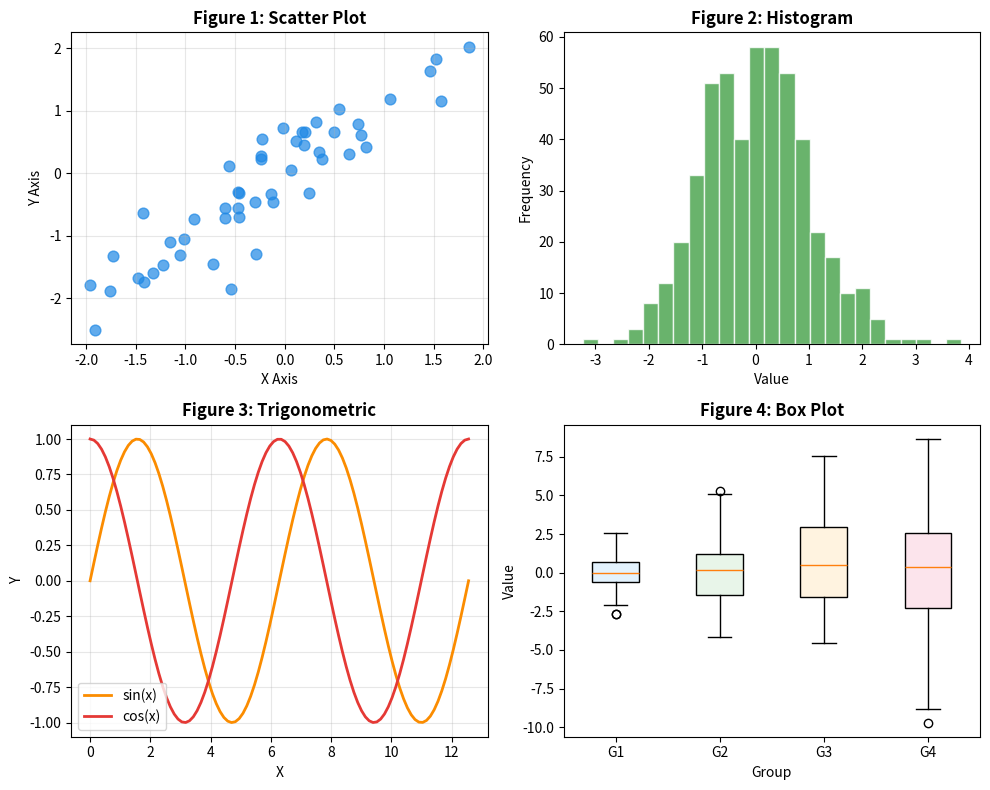

This figure's Python source:
"""Generate 2x2 grid of figures."""
import matplotlib.pyplot as plt
import numpy as np

fig, axes = plt.subplots(2, 2, figsize=(10, 8))

# Figure 1 - Scatter plot
np.random.seed(42)
x1 = np.random.randn(50)
y1 = x1 + np.random.randn(50) * 0.5
axes[0, 0].scatter(x1, y1, c='#1E88E5', alpha=0.7, s=60)
axes[0, 0].set_title('Figure 1: Scatter Plot', fontweight='bold')
axes[0, 0].set_xlabel('X Axis')
axes[0, 0].set_ylabel('Y Axis')
axes[0, 0].grid(alpha=0.3)

# Figure 2 - Histogram
data = np.random.normal(0, 1, 500)
axes[0, 1].hist(data, bins=25, color='#43A047', edgecolor='white', alpha=0.8)
axes[0, 1].set_title('Figure 2: Histogram', fontweight='bold')
axes[0, 1].set_xlabel('Value')
axes[0, 1].set_ylabel('Frequency')

# Figure 3 - Line plot
x3 = np.linspace(0, 4*np.pi, 100)
axes[1, 0].plot(x3, np.sin(x3), color='#FB8C00', linewidth=2, label='sin(x)')
axes[1, 0].plot(x3, np.cos(x3), color='#E53935', linewidth=2, label='cos(x)')
axes[1, 0].set_title('Figure 3: Trigonometric', fontweight='bold')
axes[1, 0].set_xlabel('X')
axes[1, 0].set_ylabel('Y')
axes[1, 0].legend()
axes[1, 0].grid(alpha=0.3)

# Figure 4 - Box plot
data4 = [np.random.normal(0, std, 100) for std in [1, 2, 3, 4]]
bp = axes[1, 1].boxplot(data4, patch_artist=True)
colors = ['#E3F2FD', '#E8F5E9', '#FFF3E0', '#FCE4EC']
for patch, color in zip(bp['boxes'], colors):
    patch.set_facecolor(color)
axes[1, 1].set_title('Figure 4: Box Plot', fontweight='bold')
axes[1, 1].set_xlabel('Group')
axes[1, 1].set_ylabel('Value')
axes[1, 1].set_xticklabels(['G1', 'G2', 'G3', 'G4'])

plt.tight_layout()
plt.savefig('fig_grid.pdf', bbox_inches='tight', dpi=300)
plt.savefig('fig_grid.png', bbox_inches='tight', dpi=300)
print("Generated: fig_grid.pdf, fig_grid.png")
